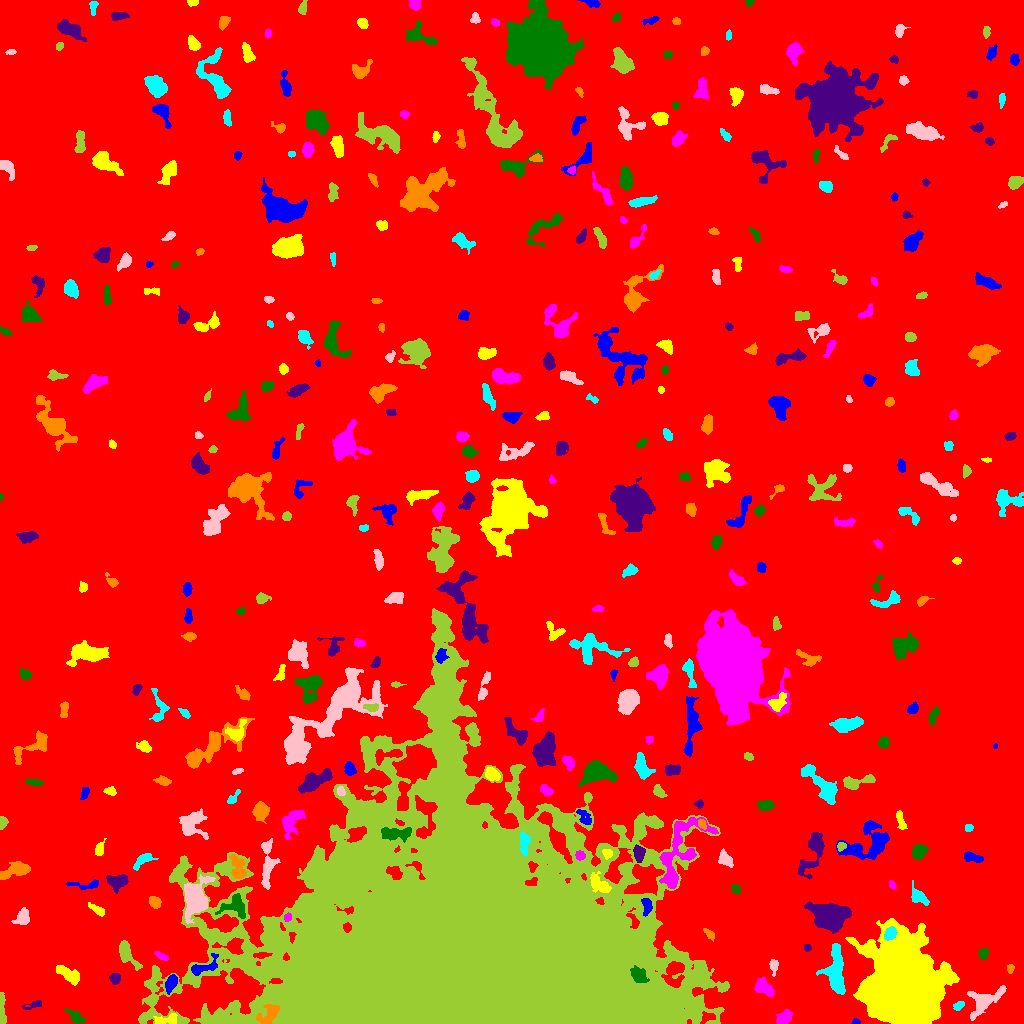

The file beside this chart, header and first rows:
ID, X, Y, A, B, theta, total_flux, mu_max, mu_median, mu_mean, R_fwhm, R_e, R10, R90, x_start, x_end, y_start, y_end, area, greylevel
0, 503.6, 517.1, 300.2, 283.6, 0.0009991, 2602481, 19.0, 3.0, 3.096, 51.19, 246.2, 94.98, 397.6, 0, 1023, 0, 1023, 840655, 3.096
1, 855.7, 1.296, 1.958, 1.205, -0.01051, 196.0, 11.0, 4.5, 4.455, 2.185, 1.871, 0.5642, 2.932, 851, 860, 0, 5, 44, 12.45
2, 166.8, 3.993, 6.632, 2.365, 0.1179, 416.0, 6.0, 2.0, 2.311, 4.618, 3.989, 1.493, 6.457, 153, 177, 0, 10, 180, 12.31
3, 784.4, 6.074, 4.01, 2.7, 0.5372, 825.0, 10.0, 4.0, 4.365, 5.14, 4.184, 1.596, 6.604, 776, 792, 0, 14, 189, 11.37
4, 75.1, 6.726, 4.973, 2.322, -0.6418, 599.0, 8.0, 3.0, 3.462, 4.652, 3.868, 1.596, 6.408, 64, 85, 0, 15, 173, 10.46
5, 34.32, 18.93, 4.656, 1.734, 0.3421, 171.0, 3.0, 1.0, 1.555, 3.989, 2.985, 1.262, 4.886, 22, 41, 14, 23, 110, 9.555
6, 268.3, 8.307, 7.04, 3.708, 0.7413, 735.0, 6.0, 2.0, 2.588, 6.699, 5.382, 2.111, 8.234, 256, 279, 0, 19, 284, 18.59
7, 958.8, 17.62, 2.744, 1.932, 0.6946, 266.0, 6.0, 3.0, 3.023, 3.989, 2.877, 1.128, 4.549, 953, 964, 13, 22, 88, 10.02
8, 984.3, 22.42, 10.33, 4.817, 0.6229, 1915, 13.0, 3.0, 3.755, 4.853, 6.433, 2.257, 10.91, 967, 1006, 3, 38, 510, 10.75
9, 1.689, 15.46, 7.966, 1.423, -1.513, 652.0, 10.0, 3.0, 3.769, 3.949, 3.785, 1.382, 6.383, 0, 6, 0, 31, 173, 10.77
10, 809.2, 39.01, 2.306, 1.731, -1.479, 181.0, 5.0, 2.0, 2.549, 3.338, 2.523, 0.9772, 3.949, 806, 813, 34, 44, 71, 14.55
11, 171.1, 40.76, 4.494, 2.165, 1.174, 709.0, 10.0, 3.0, 3.983, 4.72, 3.868, 1.493, 6.257, 165, 177, 29, 49, 178, 13.98
12, 68.72, 48.94, 7.039, 2.815, -0.5178, 744.0, 5.0, 3.0, 2.611, 6.933, 5.382, 2.111, 8.176, 56, 79, 38, 58, 285, 10.61
13, 763.4, 36.16, 5.281, 3.193, -0.7149, 1404, 11.0, 5.0, 5.484, 6.103, 5.015, 2.034, 7.878, 754, 774, 27, 46, 256, 12.48
14, 638.6, 48.46, 4.586, 3.212, -0.7878, 768.0, 7.0, 3.0, 3.383, 5.863, 4.886, 1.954, 7.464, 630, 649, 41, 58, 227, 26.38
15, 114.9, 44.82, 2.41, 2.283, -0.2756, 324.0, 7.0, 3.0, 2.867, 3.656, 2.985, 1.262, 4.687, 109, 120, 39, 50, 113, 10.87
16, 1010, 54.92, 2.227, 1.698, 1.382, 160.0, 5.0, 3.0, 2.581, 3.192, 2.523, 0.9772, 3.827, 1007, 1014, 50, 59, 62, 9.581
17, 835.7, 50.39, 12.64, 4.188, -1.512, 3678, 17.0, 5.0, 5.465, 5.809, 7.756, 2.821, 12.37, 816, 845, 29, 80, 673, 14.47
18, 773.6, 58.2, 3.485, 1.953, -1.538, 419.0, 8.0, 3.0, 3.741, 4.184, 3.09, 1.262, 4.951, 769, 778, 47, 64, 112, 13.74
19, 126.1, 70.14, 6.897, 2.97, -1.038, 1318, 14.0, 3.0, 4.336, 5.232, 4.754, 1.784, 8.058, 119, 142, 53, 83, 304, 11.34
20, 261.2, 68.15, 4.023, 1.449, 0.07728, 258.0, 7.0, 2.0, 2.688, 2.764, 2.821, 1.128, 4.787, 253, 272, 65, 71, 96, 18.69
21, 201.9, 55.69, 8.01, 2.941, 0.4418, 825.0, 9.0, 3.0, 3.313, 4.478, 4.406, 1.693, 7.442, 191, 218, 48, 70, 249, 16.31
22, 901.1, 36.03, 17.91, 15, -1.383, 209466, 177.0, 14.0, 30.46, 13.91, 17.26, 6.383, 34.79, 845, 959, 0, 105, 6877, 36.46
23, 162.1, 66.69, 3.395, 1.551, -0.483, 288.0, 7.0, 3.0, 3.2, 3.568, 2.764, 1.128, 4.297, 154, 168, 63, 72, 90, 11.2
24, 983.5, 69.57, 2.552, 2.082, 1.2, 243.0, 7.0, 2.0, 2.382, 2.764, 2.764, 0.9772, 4.754, 978, 988, 64, 75, 102, 10.38
25, 806.9, 75.56, 1.918, 1.726, -0.6187, 188.0, 7.0, 3.0, 3.481, 2.706, 2.257, 0.7979, 3.613, 804, 811, 72, 79, 54, 10.48
26, 709.4, 89.28, 3.383, 1.724, -0.8084, 250.0, 5.0, 3.0, 2.747, 3.909, 2.985, 1.128, 4.652, 703, 714, 82, 95, 91, 13.75
27, 889.8, 89.73, 3.242, 2.498, 0.9437, 1051, 15.0, 7.0, 7.248, 4.549, 3.656, 1.493, 5.754, 884, 897, 83, 97, 145, 28.25
28, 23.11, 105.7, 4.006, 3.189, 0.8962, 280.0, 5.0, 1.0, 1.373, 3.141, 3.989, 1.382, 6.433, 11, 29, 99, 116, 204, 9.373
29, 610.6, 99.63, 5.203, 1.976, 1.316, 446.0, 9.0, 3.0, 3.186, 2.821, 3.7, 1.262, 5.971, 605, 616, 89, 108, 140, 26.19
30, 755.7, 92.43, 10.74, 3.449, 0.9536, 1752, 10.0, 4.0, 4.315, 7.024, 6.676, 2.459, 10.22, 741, 769, 71, 107, 406, 12.32
31, 647, 117.6, 4.226, 2.272, -1.52, 582.0, 9.0, 4.0, 3.932, 4.26, 3.742, 1.493, 5.836, 641, 652, 107, 125, 148, 20.93
32, 97.84, 113.5, 4.634, 1.744, -0.4948, 245.0, 5.0, 2.0, 1.899, 3.656, 3.432, 1.262, 5.323, 88, 104, 107, 121, 129, 9.899
33, 287.4, 105.9, 2.032, 1.718, 1.025, 171.0, 6.0, 3.0, 2.758, 3.192, 2.394, 0.9772, 3.7, 284, 291, 102, 111, 62, 16.76
34, 235.3, 117.3, 6.997, 6.063, -0.3154, 1204, 9.0, 3.0, 3.52, 5.293, 5.997, 2.257, 9.305, 215, 245, 105, 130, 342, 14.52
35, 828, 106.7, 9.457, 6.604, -0.2548, 4885, 12.0, 5.0, 5.38, 11.18, 9.356, 3.742, 14.56, 804, 851, 90, 122, 908, 14.38
36, 154.8, 121.4, 3.074, 2.584, -0.8859, 538.0, 8.0, 4.0, 4.076, 4.853, 3.613, 1.493, 5.528, 149, 161, 115, 127, 132, 13.08
37, 918.2, 127, 5.118, 2.885, -0.7867, 776.0, 10.0, 3.0, 3.626, 4.583, 4.26, 1.596, 7.069, 911, 929, 118, 143, 214, 10.63
38, 195, 125.2, 8.091, 5.145, 1.461, 6055, 24.0, 6.0, 8.041, 8.195, 7.203, 2.877, 12.22, 184, 215, 100, 149, 753, 18.04
39, 318, 123.1, 2.724, 1.657, 0.6924, 305.0, 7.0, 3.0, 3.28, 3.656, 2.706, 1.128, 4.146, 312, 324, 118, 128, 93, 24.28
40, 700.1, 134.8, 2.274, 2.069, 0.08148, 238.0, 6.0, 3.0, 2.975, 3.827, 2.764, 1.128, 4.297, 695, 705, 130, 139, 80, 10.97
41, 85.62, 138.7, 9.704, 2.186, 0.02561, 354.0, 5.0, 2.0, 2.082, 3.909, 4.222, 1.596, 6.507, 66, 98, 134, 144, 170, 11.08
42, 598.6, 139.8, 6.308, 3.101, -0.6499, 708.0, 8.0, 2.0, 2.575, 4.72, 4.478, 1.693, 7.548, 590, 611, 131, 152, 275, 18.57
43, 892, 138.7, 2.128, 1.409, -1.077, 135.0, 5.0, 2.0, 2.411, 2.821, 2.185, 0.7979, 3.432, 889, 896, 134, 143, 56, 10.41
44, 736.1, 134.2, 2.259, 1.88, -0.8403, 127.0, 4.0, 2.0, 1.608, 3.742, 2.585, 0.9772, 3.949, 731, 741, 129, 139, 79, 11.61
45, 117.3, 142.2, 4.826, 3.22, 0.0744, 1126, 12.0, 4.0, 4.217, 5.202, 4.82, 1.784, 7.548, 106, 128, 130, 149, 267, 13.22
46, 15, 152.9, 8.614, 3.008, 0.3139, 898.0, 5.0, 3.0, 2.618, 7.858, 5.809, 2.326, 8.777, 0, 30, 144, 162, 343, 10.62
47, 142.7, 163.3, 5.662, 2.395, 0.5707, 466.0, 6.0, 2.0, 2.505, 5.046, 4.146, 1.693, 6.555, 133, 158, 153, 170, 186, 11.51
48, 267.3, 160.7, 13.58, 3.349, 1.534, 1310, 8.0, 3.0, 3.082, 6.77, 6.652, 2.523, 10.34, 261, 280, 134, 185, 425, 13.08
49, 461.5, 69.44, 81.81, 65.2, -0.06472, 2089729, 174.0, 12.0, 22.92, 38.66, 64.17, 22.09, 129, 138, 729, 0, 415, 91190, 28.92
50, 63.04, 170.2, 5.82, 2.356, 0.8803, 512.0, 5.0, 3.0, 2.681, 5.836, 4.583, 1.784, 6.864, 54, 71, 161, 182, 191, 9.681
51, 972.8, 166.4, 4.909, 1.804, -0.2693, 318.0, 5.0, 2.0, 1.963, 4.334, 3.656, 1.382, 5.614, 964, 983, 161, 172, 162, 10.96
52, 607.3, 170.1, 2.234, 1.99, -0.3189, 170.0, 5.0, 2.0, 1.91, 3.038, 2.646, 0.9772, 4.184, 602, 612, 164, 174, 89, 18.91
53, 579.7, 168.2, 2.346, 2.266, -0.5856, 350.0, 7.0, 4.0, 4.023, 4.146, 3.038, 1.262, 4.514, 575, 585, 163, 173, 87, 19.02
54, 919.3, 172.5, 3.302, 2.804, 0.7172, 985.0, 14.0, 4.0, 4.975, 4.618, 3.785, 1.493, 6.18, 912, 928, 164, 179, 198, 12.97
55, 639.1, 170.6, 3.662, 2.494, 1.564, 733.0, 11.0, 4.0, 4.389, 4.146, 3.7, 1.382, 5.997, 633, 645, 161, 179, 167, 15.39
56, 238, 154.8, 6.502, 3.245, -1.346, 688.0, 6.0, 2.0, 2.457, 5.944, 5.078, 1.954, 8.058, 229, 246, 145, 169, 280, 12.46
57, 524.3, 181, 5.339, 2.367, -1.499, 614.0, 7.0, 3.0, 3.085, 4.583, 4.334, 1.693, 6.91, 520, 530, 168, 192, 199, 22.09
58, 725, 164.4, 4.375, 2.824, -0.8765, 838.0, 9.0, 4.5, 4.604, 5.382, 4.334, 1.693, 6.676, 718, 733, 156, 175, 182, 17.6
59, 840.9, 177.3, 2.251, 1.724, 0.3779, 167.0, 8.0, 2.0, 2.288, 2.394, 2.394, 0.7979, 3.868, 837, 846, 172, 181, 73, 14.29
... 365 more rows
